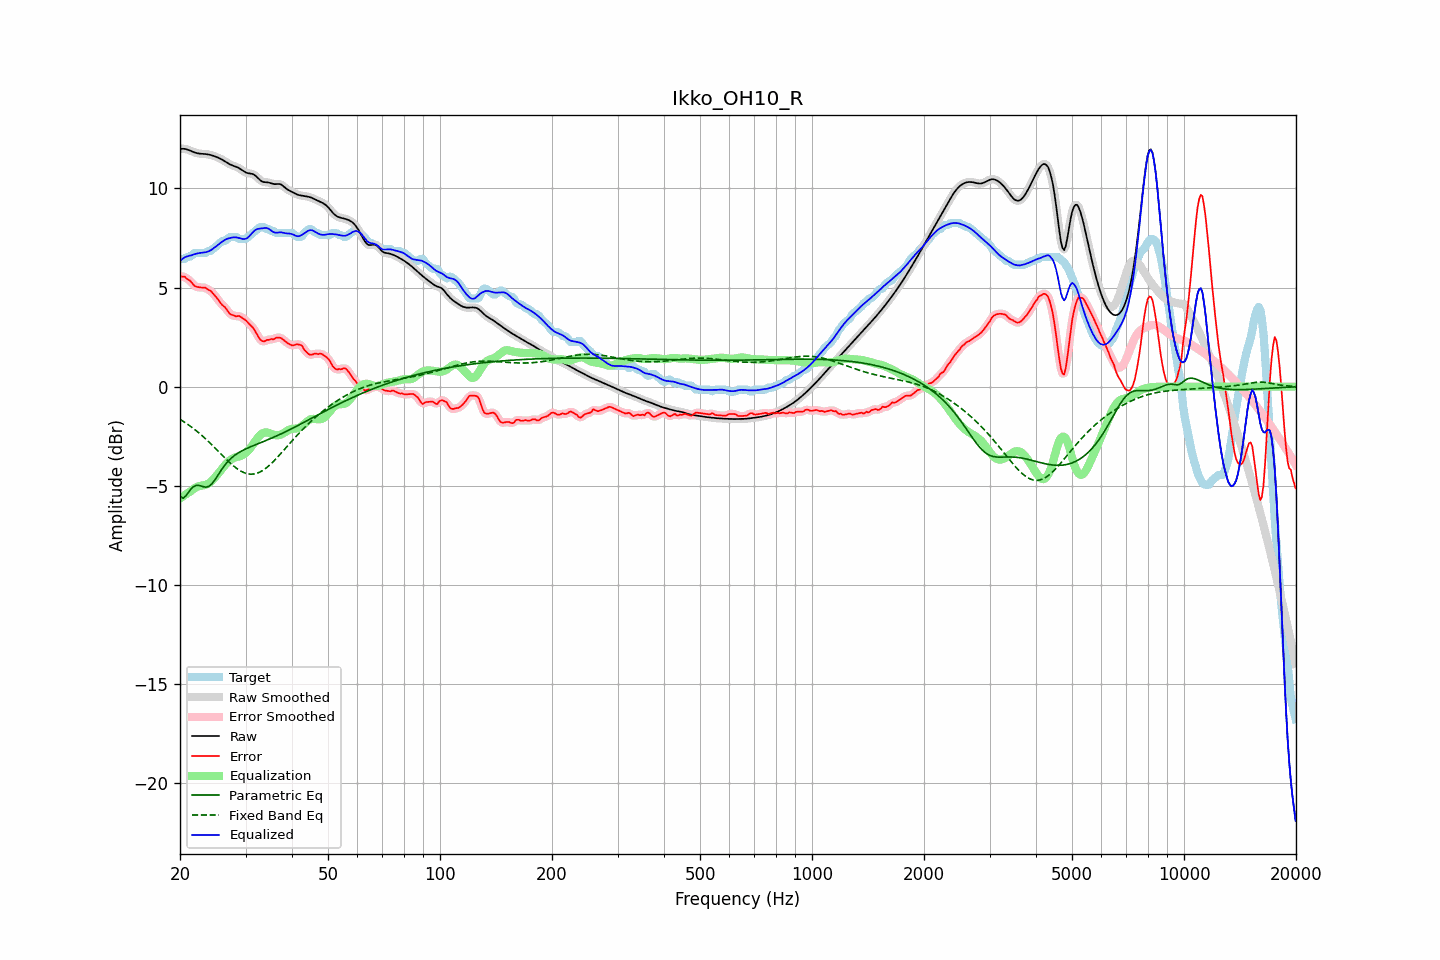

Values plotted in this chart, from the file beside it:
frequency, raw, error, smoothed, error_smoothed, equalization, parametric_eq, fixed_band_eq, equalized_raw, equalized_smoothed, target
20.00, 11.99, 5.57, 11.99, 5.57, -5.64, -5.54, -1.65, 6.35, 6.35, 6.41
20.20, 12.00, 5.55, 12.00, 5.57, -5.58, -5.59, -1.70, 6.41, 6.42, 6.45
20.40, 12.00, 5.55, 12.00, 5.55, -5.53, -5.63, -1.75, 6.47, 6.47, 6.45
20.61, 12.00, 5.55, 11.99, 5.52, -5.47, -5.56, -1.81, 6.52, 6.52, 6.45
20.81, 11.98, 5.46, 11.98, 5.48, -5.42, -5.48, -1.86, 6.56, 6.56, 6.52
21.02, 11.95, 5.40, 11.95, 5.42, -5.36, -5.37, -1.92, 6.59, 6.59, 6.55
21.23, 11.92, 5.36, 11.92, 5.35, -5.31, -5.25, -1.97, 6.61, 6.61, 6.56
21.44, 11.88, 5.27, 11.88, 5.27, -5.26, -5.16, -2.03, 6.62, 6.62, 6.61
21.66, 11.85, 5.18, 11.85, 5.18, -5.19, -5.07, -2.09, 6.66, 6.66, 6.67
21.87, 11.82, 5.08, 11.82, 5.10, -5.13, -5.02, -2.16, 6.68, 6.68, 6.74
22.09, 11.79, 5.04, 11.79, 5.04, -5.09, -4.98, -2.22, 6.71, 6.71, 6.75
22.31, 11.77, 5.02, 11.77, 5.02, -5.05, -4.99, -2.29, 6.72, 6.72, 6.75
22.54, 11.76, 5.01, 11.76, 5.01, -5.02, -4.99, -2.35, 6.74, 6.74, 6.75
22.76, 11.75, 5.00, 11.75, 5.00, -5.00, -5.02, -2.42, 6.75, 6.75, 6.75
22.99, 11.75, 5.00, 11.75, 5.00, -4.99, -5.04, -2.49, 6.76, 6.76, 6.75
23.22, 11.74, 4.99, 11.74, 4.99, -4.97, -5.06, -2.57, 6.77, 6.77, 6.75
23.45, 11.73, 4.99, 11.73, 4.96, -4.95, -5.08, -2.64, 6.78, 6.78, 6.75
23.69, 11.72, 4.91, 11.72, 4.93, -4.92, -5.06, -2.72, 6.80, 6.80, 6.81
23.92, 11.71, 4.86, 11.71, 4.88, -4.87, -5.03, -2.79, 6.84, 6.84, 6.85
24.16, 11.69, 4.84, 11.69, 4.82, -4.81, -4.97, -2.87, 6.88, 6.88, 6.85
24.40, 11.67, 4.75, 11.67, 4.75, -4.74, -4.89, -2.95, 6.93, 6.93, 6.92
24.65, 11.64, 4.65, 11.64, 4.66, -4.65, -4.78, -3.03, 6.99, 6.99, 6.99
24.89, 11.61, 4.56, 11.61, 4.56, -4.56, -4.67, -3.11, 7.05, 7.05, 7.05
25.14, 11.58, 4.47, 11.58, 4.46, -4.47, -4.55, -3.20, 7.11, 7.11, 7.11
25.39, 11.54, 4.36, 11.54, 4.36, -4.37, -4.42, -3.28, 7.17, 7.17, 7.18
25.65, 11.50, 4.24, 11.50, 4.25, -4.27, -4.30, -3.36, 7.24, 7.24, 7.26
25.91, 11.46, 4.14, 11.46, 4.15, -4.16, -4.17, -3.44, 7.30, 7.30, 7.32
26.16, 11.42, 4.07, 11.42, 4.07, -4.06, -4.06, -3.52, 7.36, 7.36, 7.35
26.43, 11.37, 4.01, 11.37, 3.99, -3.96, -3.95, -3.61, 7.41, 7.41, 7.35
26.69, 11.31, 3.89, 11.31, 3.89, -3.87, -3.85, -3.69, 7.44, 7.44, 7.42
26.96, 11.26, 3.78, 11.26, 3.78, -3.79, -3.76, -3.76, 7.47, 7.48, 7.49
27.23, 11.22, 3.67, 11.22, 3.69, -3.72, -3.68, -3.84, 7.50, 7.50, 7.55
27.50, 11.18, 3.63, 11.18, 3.63, -3.67, -3.60, -3.91, 7.52, 7.52, 7.55
27.77, 11.15, 3.60, 11.15, 3.59, -3.62, -3.53, -3.98, 7.53, 7.53, 7.55
28.05, 11.12, 3.57, 11.12, 3.57, -3.59, -3.47, -4.05, 7.53, 7.53, 7.55
28.33, 11.09, 3.54, 11.09, 3.56, -3.56, -3.41, -4.11, 7.53, 7.53, 7.55
28.62, 11.05, 3.56, 11.05, 3.56, -3.54, -3.36, -4.17, 7.52, 7.51, 7.49
28.90, 11.01, 3.56, 11.01, 3.54, -3.52, -3.31, -4.22, 7.49, 7.49, 7.45
29.19, 10.96, 3.51, 10.95, 3.51, -3.49, -3.26, -4.27, 7.47, 7.47, 7.45
29.48, 10.90, 3.45, 10.90, 3.46, -3.45, -3.22, -4.31, 7.45, 7.45, 7.45
29.78, 10.85, 3.40, 10.85, 3.40, -3.40, -3.18, -4.35, 7.45, 7.45, 7.45
30.08, 10.80, 3.34, 10.81, 3.33, -3.34, -3.14, -4.38, 7.46, 7.47, 7.46
30.38, 10.77, 3.25, 10.78, 3.25, -3.27, -3.10, -4.40, 7.51, 7.51, 7.52
30.68, 10.76, 3.17, 10.76, 3.17, -3.18, -3.07, -4.41, 7.58, 7.58, 7.59
30.99, 10.75, 3.09, 10.75, 3.09, -3.08, -3.03, -4.42, 7.67, 7.67, 7.67
31.30, 10.73, 3.01, 10.73, 3.00, -2.97, -3.00, -4.42, 7.76, 7.76, 7.73
31.61, 10.70, 2.90, 10.69, 2.89, -2.85, -2.97, -4.41, 7.85, 7.84, 7.80
31.93, 10.64, 2.77, 10.64, 2.77, -2.73, -2.93, -4.39, 7.91, 7.91, 7.87
32.24, 10.56, 2.63, 10.56, 2.62, -2.62, -2.90, -4.37, 7.95, 7.95, 7.94
32.57, 10.48, 2.48, 10.48, 2.49, -2.52, -2.87, -4.34, 7.97, 7.97, 8.00
32.89, 10.41, 2.36, 10.41, 2.37, -2.43, -2.83, -4.30, 7.98, 7.98, 8.05
33.22, 10.36, 2.31, 10.36, 2.30, -2.37, -2.80, -4.25, 7.99, 7.99, 8.05
33.55, 10.32, 2.27, 10.33, 2.29, -2.33, -2.77, -4.20, 8.00, 8.00, 8.05
33.89, 10.31, 2.30, 10.31, 2.31, -2.31, -2.74, -4.14, 8.01, 8.01, 8.01
34.23, 10.31, 2.36, 10.31, 2.33, -2.31, -2.70, -4.08, 8.00, 8.00, 7.95
34.57, 10.30, 2.35, 10.30, 2.37, -2.33, -2.67, -4.01, 7.97, 7.97, 7.95
34.92, 10.28, 2.38, 10.28, 2.38, -2.36, -2.63, -3.94, 7.92, 7.92, 7.90
35.27, 10.25, 2.41, 10.25, 2.38, -2.39, -2.60, -3.86, 7.86, 7.86, 7.85
35.62, 10.23, 2.38, 10.23, 2.41, -2.43, -2.56, -3.79, 7.80, 7.81, 7.85
35.97, 10.22, 2.42, 10.22, 2.43, -2.45, -2.53, -3.70, 7.77, 7.78, 7.79
... 635 more rows
